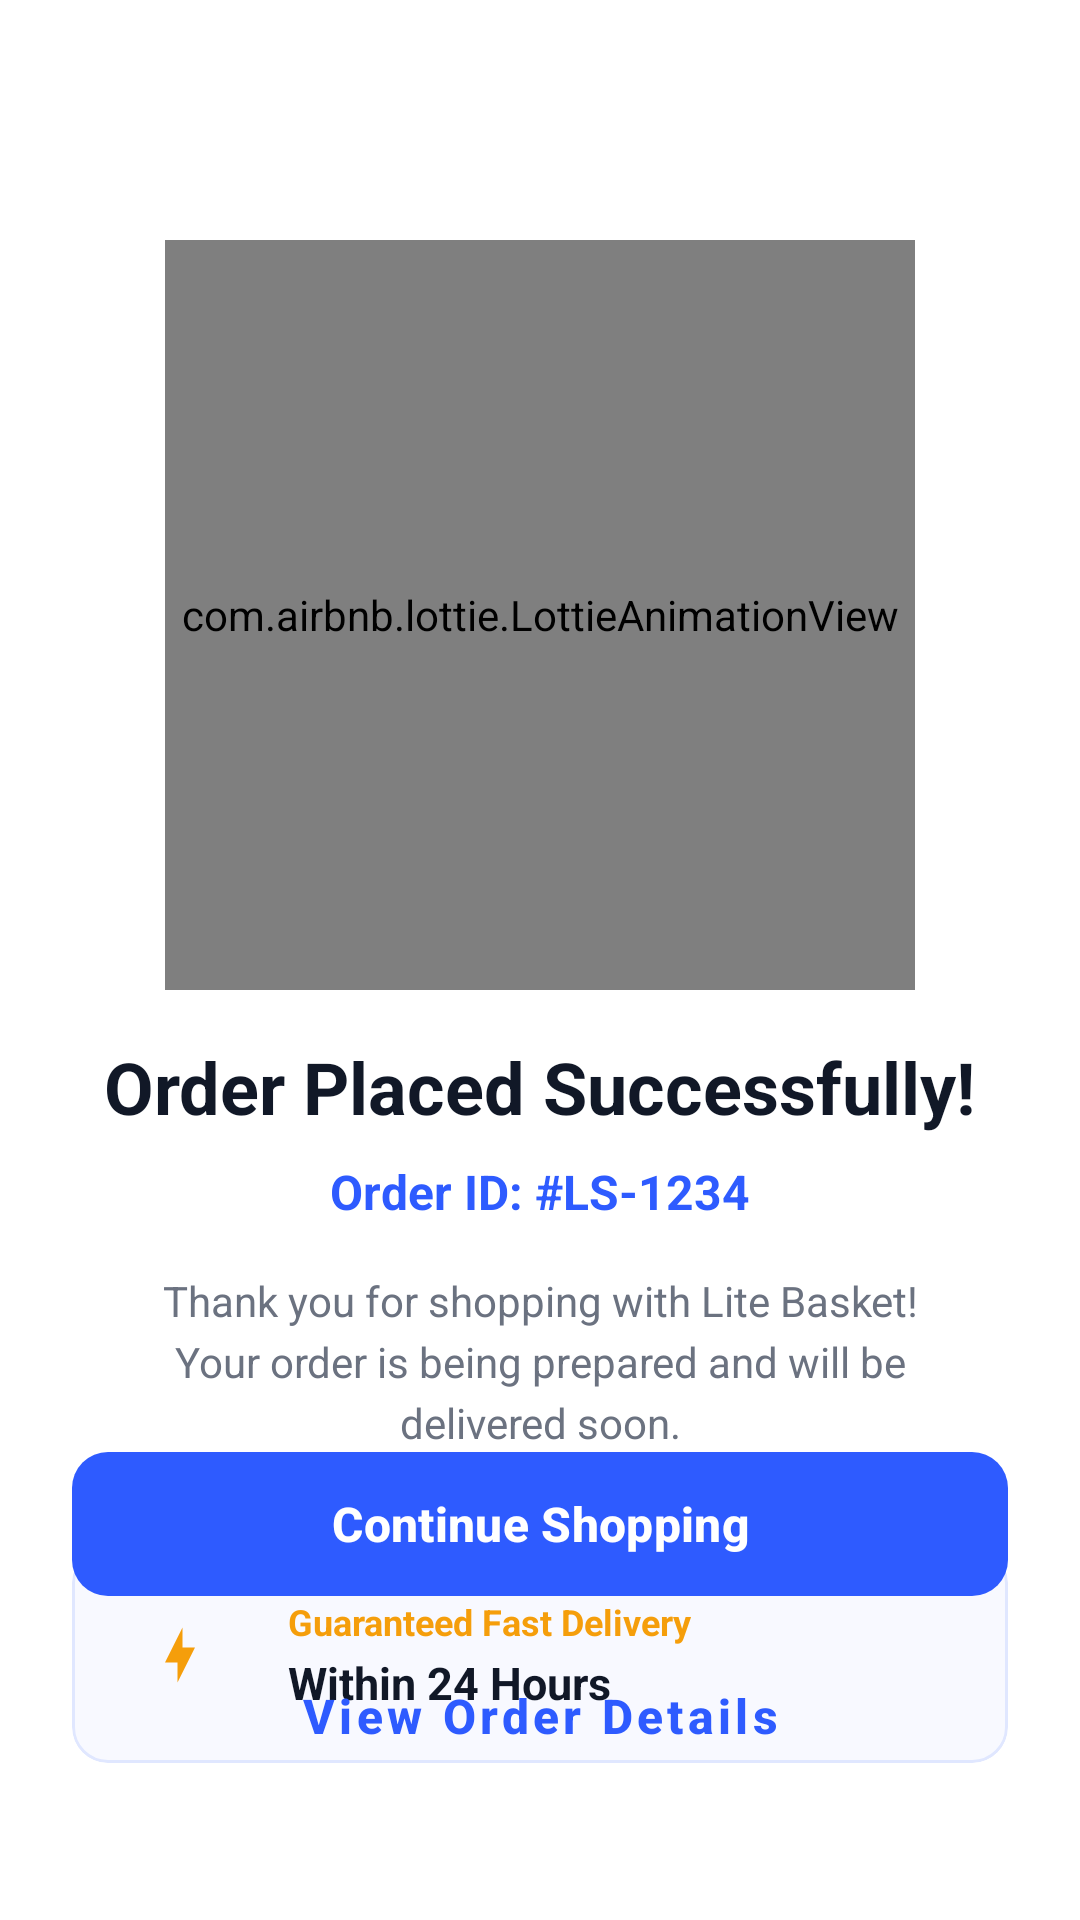

Android layout source for this screen:
<!-- AndroidManifest.xml: activity theme Theme.LightShop -->
<!-- res/layout/activity_success.xml -->
<?xml version="1.0" encoding="utf-8"?>
<androidx.constraintlayout.widget.ConstraintLayout xmlns:android="http://schemas.android.com/apk/res/android"
    xmlns:app="http://schemas.android.com/apk/res-auto"
    xmlns:tools="http://schemas.android.com/tools"
    android:layout_width="match_parent"
    android:layout_height="match_parent"
    android:background="@color/white">

    <com.airbnb.lottie.LottieAnimationView
        android:id="@+id/lottie_success"
        android:layout_width="250dp"
        android:layout_height="250dp"
        android:layout_marginTop="80dp"
        app:layout_constraintEnd_toEndOf="parent"
        app:layout_constraintStart_toStartOf="parent"
        app:layout_constraintTop_toTopOf="parent"
        app:lottie_autoPlay="true"
        app:lottie_loop="false"
        app:lottie_rawRes="@raw/success" />

    <TextView
        android:id="@+id/tv_success_title"
        android:layout_width="wrap_content"
        android:layout_height="wrap_content"
        android:layout_marginTop="16dp"
        android:text="@string/order_placed_success"
        android:textColor="@color/text_primary"
        android:textSize="24sp"
        android:textStyle="bold"
        app:layout_constraintEnd_toEndOf="parent"
        app:layout_constraintStart_toStartOf="parent"
        app:layout_constraintTop_toBottomOf="@id/lottie_success" />

    <TextView
        android:id="@+id/tv_order_id"
        android:layout_width="wrap_content"
        android:layout_height="wrap_content"
        android:layout_marginTop="8dp"
        android:text="Order ID: #LS-1234"
        android:textColor="@color/primary_blue"
        android:textSize="16sp"
        android:textStyle="bold"
        app:layout_constraintEnd_toEndOf="parent"
        app:layout_constraintStart_toStartOf="parent"
        app:layout_constraintTop_toBottomOf="@id/tv_success_title" />

    <TextView
        android:id="@+id/tv_success_subtitle"
        android:layout_width="0dp"
        android:layout_height="wrap_content"
        android:layout_marginHorizontal="40dp"
        android:layout_marginTop="16dp"
        android:gravity="center"
        android:lineSpacingExtra="4dp"
        android:text="@string/success_message"
        android:textColor="@color/text_subtitle"
        android:textSize="14sp"
        app:layout_constraintEnd_toEndOf="parent"
        app:layout_constraintStart_toStartOf="parent"
        app:layout_constraintTop_toBottomOf="@id/tv_order_id" />

    <com.google.android.material.card.MaterialCardView
        android:id="@+id/card_delivery_estimate"
        android:layout_width="match_parent"
        android:layout_height="wrap_content"
        android:layout_marginHorizontal="24dp"
        android:layout_marginTop="32dp"
        app:cardBackgroundColor="#F8F9FF"
        app:cardCornerRadius="12dp"
        app:cardElevation="0dp"
        app:layout_constraintTop_toBottomOf="@id/tv_success_subtitle"
        app:strokeColor="#E0E7FF"
        app:strokeWidth="1dp">

        <LinearLayout
            android:layout_width="match_parent"
            android:layout_height="wrap_content"
            android:gravity="center_vertical"
            android:orientation="horizontal"
            android:padding="16dp">

            <ImageView
                android:layout_width="40dp"
                android:layout_height="40dp"
                android:background="@drawable/bg_circle_pastel"
                android:backgroundTint="#FFF7ED"
                android:padding="10dp"
                android:src="@drawable/ic_bolt"
                app:tint="#F59E0B" />

            <LinearLayout
                android:layout_width="0dp"
                android:layout_height="wrap_content"
                android:layout_marginStart="16dp"
                android:layout_weight="1"
                android:orientation="vertical">

                <TextView
                    android:layout_width="wrap_content"
                    android:layout_height="wrap_content"
                    android:text="Guaranteed Fast Delivery"
                    android:textColor="#F59E0B"
                    android:textSize="12sp"
                    android:textStyle="bold" />

                <TextView
                    android:id="@+id/tv_delivery_date"
                    android:layout_width="wrap_content"
                    android:layout_height="wrap_content"
                    android:layout_marginTop="2dp"
                    android:text="Within 24 Hours"
                    android:textColor="@color/text_primary"
                    android:textSize="15sp"
                    android:textStyle="bold" />
            </LinearLayout>
        </LinearLayout>
    </com.google.android.material.card.MaterialCardView>

    <LinearLayout
        android:layout_width="match_parent"
        android:layout_height="wrap_content"
        android:layout_marginHorizontal="24dp"
        android:layout_marginBottom="40dp"
        android:orientation="vertical"
        app:layout_constraintBottom_toBottomOf="parent">

        <com.google.android.material.button.MaterialButton
            android:id="@+id/btn_go_home"
            android:layout_width="match_parent"
            android:layout_height="56dp"
            android:text="@string/continue_shopping"
            android:textAllCaps="false"
            android:textSize="16sp"
            android:textStyle="bold"
            app:backgroundTint="@color/primary_blue"
            app:cornerRadius="12dp" />

        <com.google.android.material.button.MaterialButton
            android:id="@+id/btn_view_orders"
            style="@style/Widget.MaterialComponents.Button.TextButton"
            android:layout_width="match_parent"
            android:layout_height="56dp"
            android:layout_marginTop="8dp"
            android:text="@string/view_order_details"
            android:textAllCaps="false"
            android:textColor="@color/primary_blue"
            android:textSize="16sp"
            android:textStyle="bold" />
    </LinearLayout>

</androidx.constraintlayout.widget.ConstraintLayout>
<!-- resources referenced by this layout -->
<resources>
  <color name="primary_blue">#2E5BFF</color>
  <color name="text_primary">#111827</color>
  <color name="text_subtitle">#6B7280</color>
  <color name="white">#FFFFFFFF</color>
  <!-- drawable ic_bolt (drawable) -->
  <vector xmlns:android="http://schemas.android.com/apk/res/android"
      android:width="24dp"
      android:height="24dp"
      android:viewportWidth="24"
      android:viewportHeight="24">
      <path
          android:fillColor="#000000"
          android:pathData="M11,15H6L13,1L13,9H18L11,23L11,15Z" />
  </vector>
  <string name="continue_shopping">Continue Shopping</string>
  <string name="order_placed_success">Order Placed Successfully!</string>
  <string name="success_message">Thank you for shopping with Lite Basket! Your order is being prepared and will be delivered soon.</string>
  <string name="view_order_details">View Order Details</string>
  <style name="Theme.LightShop" parent="Base.Theme.LightShop" />
  <style name="Base.Theme.LightShop" parent="Theme.Material3.Light.NoActionBar">
          
          <item name="android:statusBarColor">@color/white</item>
          <item name="android:windowLightStatusBar">true</item>
          <item name="android:navigationBarColor">@color/white</item>
          <item name="android:windowBackground">@color/white</item>
          <item name="android:colorBackground">@color/white</item>
  
          
          <item name="colorSurface">@color/white</item>
          <item name="colorSurfaceVariant">@color/white</item>
  
          <item name="bottomNavigationStyle">@style/Widget.App.BottomNavigationView</item>
      </style>
  <style name="Widget.App.BottomNavigationView" parent="Widget.Material3.BottomNavigationView">
          <item name="materialThemeOverlay">@style/ThemeOverlay.App.BottomNavigationView</item>
          <item name="android:background">@color/white</item>
          <item name="itemIconTint">@color/nav_selector</item>
          <item name="itemTextColor">@color/nav_selector</item>
          <item name="itemActiveIndicatorStyle">@style/Widget.App.BottomNavigationView.ActiveIndicator</item>
      </style>
  <style name="ThemeOverlay.App.BottomNavigationView" parent="">
          <item name="colorPrimary">@color/black</item>
      </style>
  <style name="Widget.App.BottomNavigationView.ActiveIndicator" parent="Widget.Material3.BottomNavigationView.ActiveIndicator">
          <item name="android:color">@color/nav_active_indicator</item>
          <item name="marginHorizontal">16dp</item>
      </style>
  <color name="black">#FF000000</color>
  <color name="nav_active_indicator">#E3F2FD</color>
</resources>
